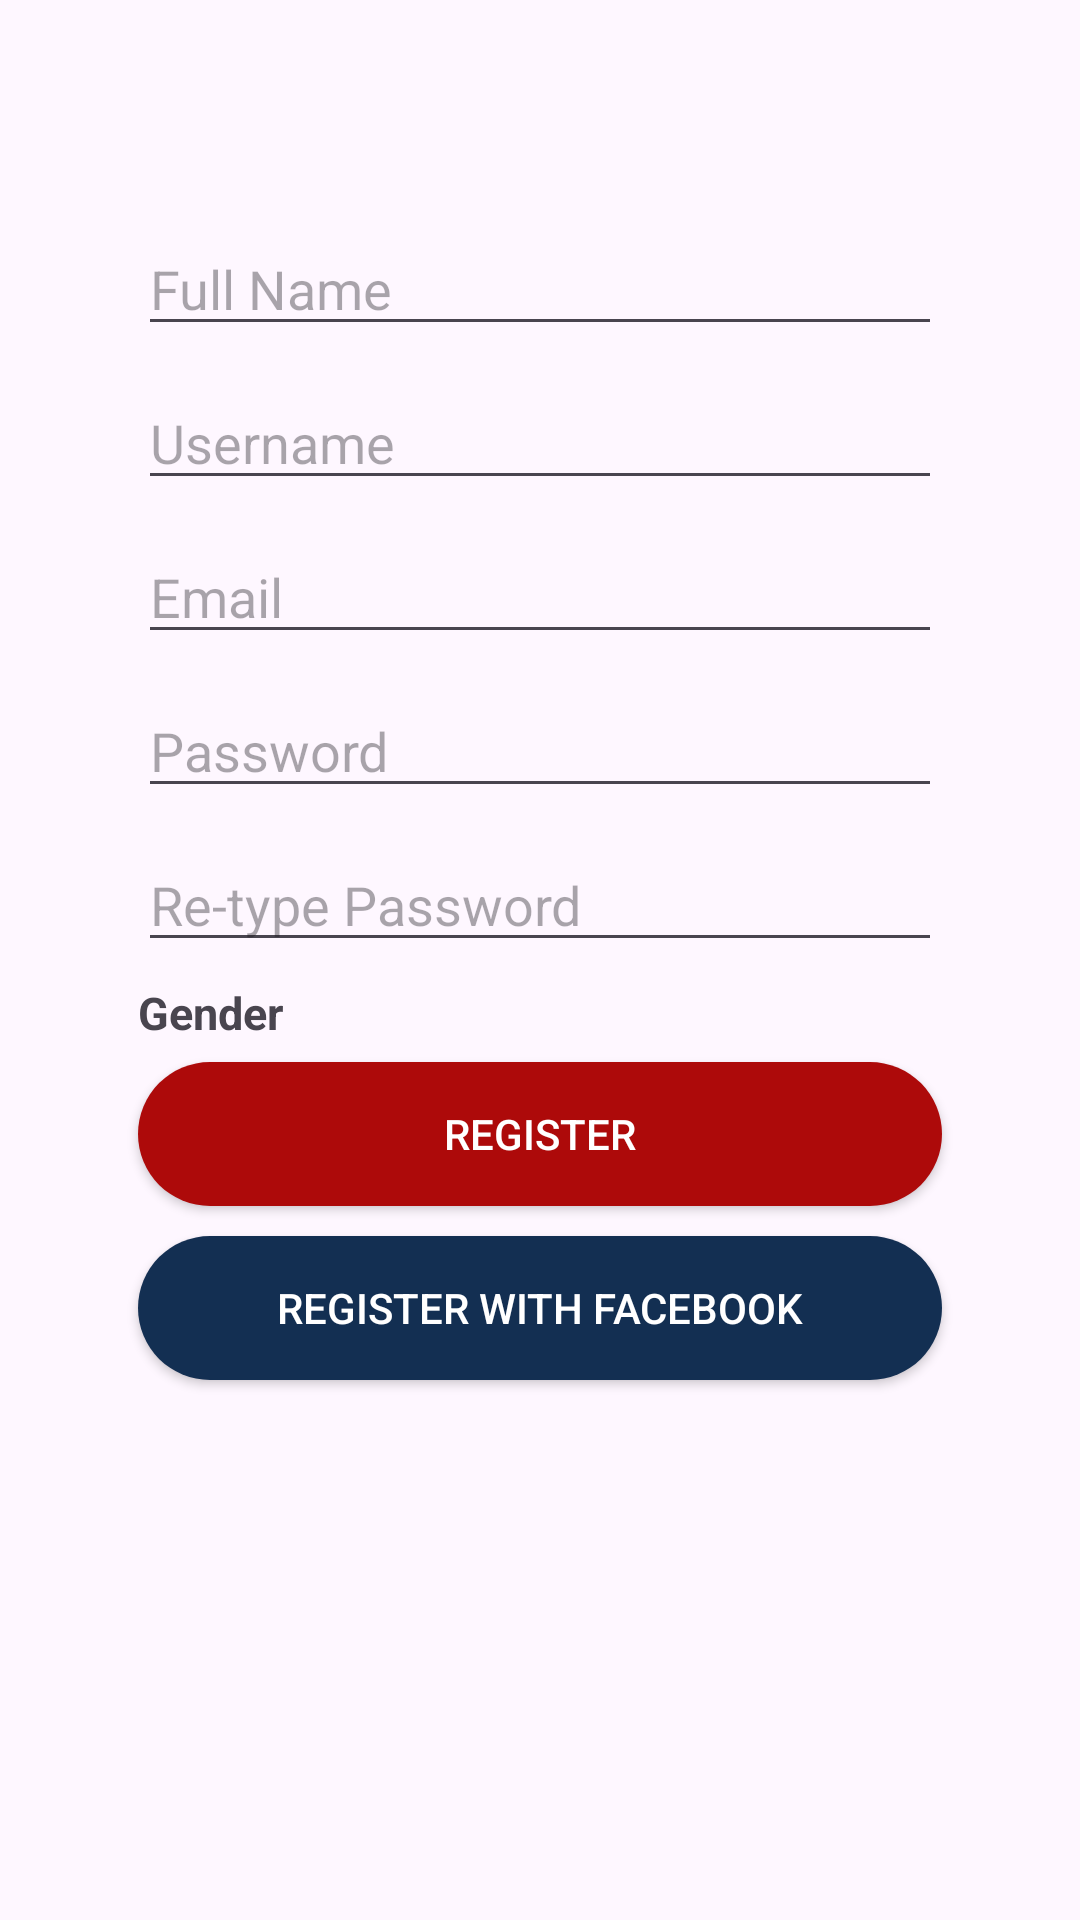

Write the Android layout XML for this screen, with the resource values it uses.
<!-- AndroidManifest.xml: application theme Theme.Android_Altay -->
<!-- res/layout/layout5.xml -->
<?xml version="1.0" encoding="utf-8"?>
<androidx.constraintlayout.widget.ConstraintLayout xmlns:android="http://schemas.android.com/apk/res/android"
    xmlns:app="http://schemas.android.com/apk/res-auto"
    xmlns:tools="http://schemas.android.com/tools"
    android:layout_width="match_parent"
    android:layout_height="match_parent"
    android:orientation="vertical">

    <EditText
        android:id="@+id/editText"
        android:layout_width="0dp"
        android:layout_height="wrap_content"
        android:layout_margin="10dp"
        android:hint="Full Name"
        app:layout_constraintEnd_toEndOf="@id/guideline5"
        app:layout_constraintStart_toStartOf="@+id/guideline3"
        app:layout_constraintTop_toTopOf="@id/guideline4" />

    <EditText
        android:id="@+id/editText2"
        android:layout_width="0dp"
        android:layout_height="wrap_content"
        android:layout_margin="10dp"
        android:hint="Username"
        app:layout_constraintEnd_toEndOf="@id/guideline5"
        app:layout_constraintHorizontal_bias="1.0"
        app:layout_constraintStart_toStartOf="@+id/guideline3"
        app:layout_constraintTop_toBottomOf="@+id/editText" />

    <EditText
        android:id="@+id/editText3"
        android:layout_width="0dp"
        android:layout_height="wrap_content"
        android:layout_margin="10dp"
        android:layout_marginTop="8dp"
        android:hint="Email"
        app:layout_constraintEnd_toEndOf="@id/guideline5"
        app:layout_constraintStart_toStartOf="@id/guideline3"
        app:layout_constraintTop_toBottomOf="@+id/editText2" />

    <EditText
        android:id="@+id/editText4"
        android:layout_width="0dp"
        android:layout_height="wrap_content"
        android:layout_margin="10dp"
        android:layout_marginTop="196dp"
        android:hint="Password"
        app:layout_constraintEnd_toEndOf="@id/guideline5"
        app:layout_constraintHorizontal_bias="1.0"
        app:layout_constraintStart_toStartOf="@id/guideline3"
        app:layout_constraintTop_toBottomOf="@+id/editText3" />

    <EditText
        android:id="@+id/editText5"
        android:layout_width="0dp"
        android:layout_height="wrap_content"
        android:layout_margin="10dp"
        android:layout_marginTop="196dp"
        android:hint="Re-type Password"
        app:layout_constraintEnd_toEndOf="@id/guideline5"
        app:layout_constraintHorizontal_bias="1.0"
        app:layout_constraintStart_toStartOf="@id/guideline3"
        app:layout_constraintTop_toBottomOf="@+id/editText4" />

    <androidx.constraintlayout.widget.Guideline
        android:id="@+id/guideline3"
        android:layout_width="wrap_content"
        android:layout_height="wrap_content"
        android:orientation="vertical"
        app:layout_constraintGuide_percent="0.1" />

    <androidx.constraintlayout.widget.Guideline
        android:id="@+id/guideline4"
        android:layout_width="wrap_content"
        android:layout_height="wrap_content"
        android:orientation="horizontal"
        app:layout_constraintGuide_percent="0.1" />

    <TextView
        android:id="@+id/textView12"
        android:layout_width="wrap_content"
        android:layout_height="wrap_content"
        android:text="Gender"
        android:textSize="15sp"
        android:textStyle="bold"
        app:layout_constraintBottom_toTopOf="@+id/button3"
        app:layout_constraintStart_toStartOf="@+id/button3"
        app:layout_constraintTop_toBottomOf="@+id/editText5" />

    <androidx.appcompat.widget.AppCompatButton
        android:id="@+id/button3"
        android:layout_width="0dp"
        android:layout_height="wrap_content"
        android:layout_margin="10dp"
        android:background="@drawable/gradient_color_red"
        android:text="Register"
        android:textColor="@color/white"
        app:layout_constraintBottom_toBottomOf="parent"
        app:layout_constraintEnd_toEndOf="@id/guideline5"
        app:layout_constraintHorizontal_bias="1.0"
        app:layout_constraintStart_toStartOf="@+id/guideline3"
        app:layout_constraintTop_toBottomOf="@+id/editText5"
        app:layout_constraintVertical_bias="0.093" />

    <androidx.appcompat.widget.AppCompatButton
        android:id="@+id/button4"
        android:layout_width="0dp"
        android:layout_height="wrap_content"
        android:layout_margin="10dp"
        android:background="@drawable/gradient_color_blue"
        android:text="REGISTER WITH FACEBOOK"
        android:textColor="@color/white"
        app:layout_constraintEnd_toEndOf="@id/guideline5"
        app:layout_constraintHorizontal_bias="0.0"
        app:layout_constraintStart_toStartOf="@+id/guideline3"
        app:layout_constraintTop_toBottomOf="@+id/button3" />

    <androidx.constraintlayout.widget.Guideline
        android:id="@+id/guideline5"
        android:layout_width="wrap_content"
        android:layout_height="wrap_content"
        android:orientation="vertical"
        app:layout_constraintGuide_percent="0.9" />

</androidx.constraintlayout.widget.ConstraintLayout>
<!-- resources referenced by this layout -->
<resources>
  <!-- drawable gradient_color_blue (drawable) -->
  <?xml version="1.0" encoding="utf-8"?>
  <shape
      xmlns:android="http://schemas.android.com/apk/res/android"
      android:shape="rectangle">
      <gradient
          android:centerColor="#132F52"
          android:startColor="#132F52"
          android:endColor="#132F52"
          android:angle="45"/>
      <corners
          android:radius="30dp"/>
  </shape>
  <!-- drawable gradient_color_red (drawable) -->
  <?xml version="1.0" encoding="utf-8"?>
  <shape
      xmlns:android="http://schemas.android.com/apk/res/android"
      android:shape="rectangle">
      <gradient
          android:centerColor="#AD0A0A"
          android:startColor="#AD0A0A"
          android:endColor="#AD0A0A"
          android:angle="45"/>
      <corners
          android:radius="30dp"/>
  </shape>
  <style name="Theme.Android_Altay" parent="Base.Theme.Android_Altay" />
  <style name="Base.Theme.Android_Altay" parent="Theme.Material3.DayNight.NoActionBar">
          
          
      </style>
  <!-- not gathered from this repository: default colours our renderer supplied (Android Studio template values) -->
  <color name="white">#FFFFFFFF</color>
</resources>
